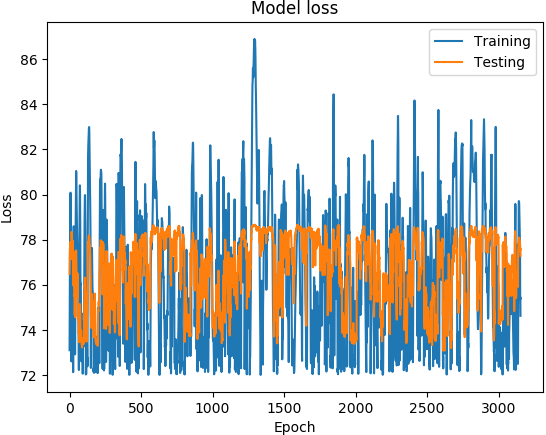

The data file committed next to this chart (first rows):
('DATETIME', 'REAL', 'PREDICTED')
1468011600, 73.1, 76.48
1468012200, 74.89, 77.02
1468012800, 76.21, 77.5
1468013400, 77.5, 77.64
1468014000, 78.48, 77.79
1468014600, 79.19, 77.75
1468015200, 80.05, 77.9
1468015800, 80.08, 77.83
1468016400, 78.7, 77.68
1468017000, 77.13, 77.39
1468017600, 76.51, 77.4
1468018200, 75.98, 77.33
1468018800, 74.73, 77.13
1468171200, 72.6, 77.83
1468171800, 75.44, 78.34
1468172400, 76.66, 78.23
1468173000, 76.9, 78.19
1468173600, 77.11, 78.06
1468174200, 76.75, 77.81
1468174800, 75.89, 77.99
1468175400, 75.78, 77.75
1468176000, 75.44, 77.5
1468176600, 75.41, 77.95
1468177200, 74.73, 77.94
1468177800, 73.11, 77.7
1468350600, 72.12, 75.98
1468351200, 74.8, 76.77
1468351800, 77.06, 77.49
1468352400, 78.27, 77.3
1468353000, 78.59, 76.9
1468353600, 78.31, 76.87
1468354200, 77.66, 76.3
1468354800, 77.03, 75.56
1468355400, 76.41, 75.51
1468356000, 75.72, 75.56
1468356600, 74.92, 75.18
1468357200, 74.07, 74.67
1468357800, 73.32, 74.92
1468358400, 72.91, 75.14
1468348200, 72.95, 74.57
1468348800, 76.07, 75.88
1468349400, 77.59, 75.92
1468350000, 78.26, 75.81
1468350600, 78.89, 76.46
1468351200, 79.38, 76.89
1468351800, 80.23, 77.51
1468352400, 81.05, 77.53
1468353000, 80.93, 77.1
1468353600, 80.23, 76.83
1468354200, 79.83, 76.56
1468354800, 79.31, 76.08
1468355400, 78.86, 75.9
1468356000, 78.52, 76.52
1468356600, 78.21, 76.15
1468357200, 77.65, 75.43
1468357800, 77.42, 76.51
1468358400, 77.25, 75.99
1468359000, 75.89, 75.77
1468359600, 74.62, 74.53
1468360200, 74.81, 74.44
... 3,094 more rows
